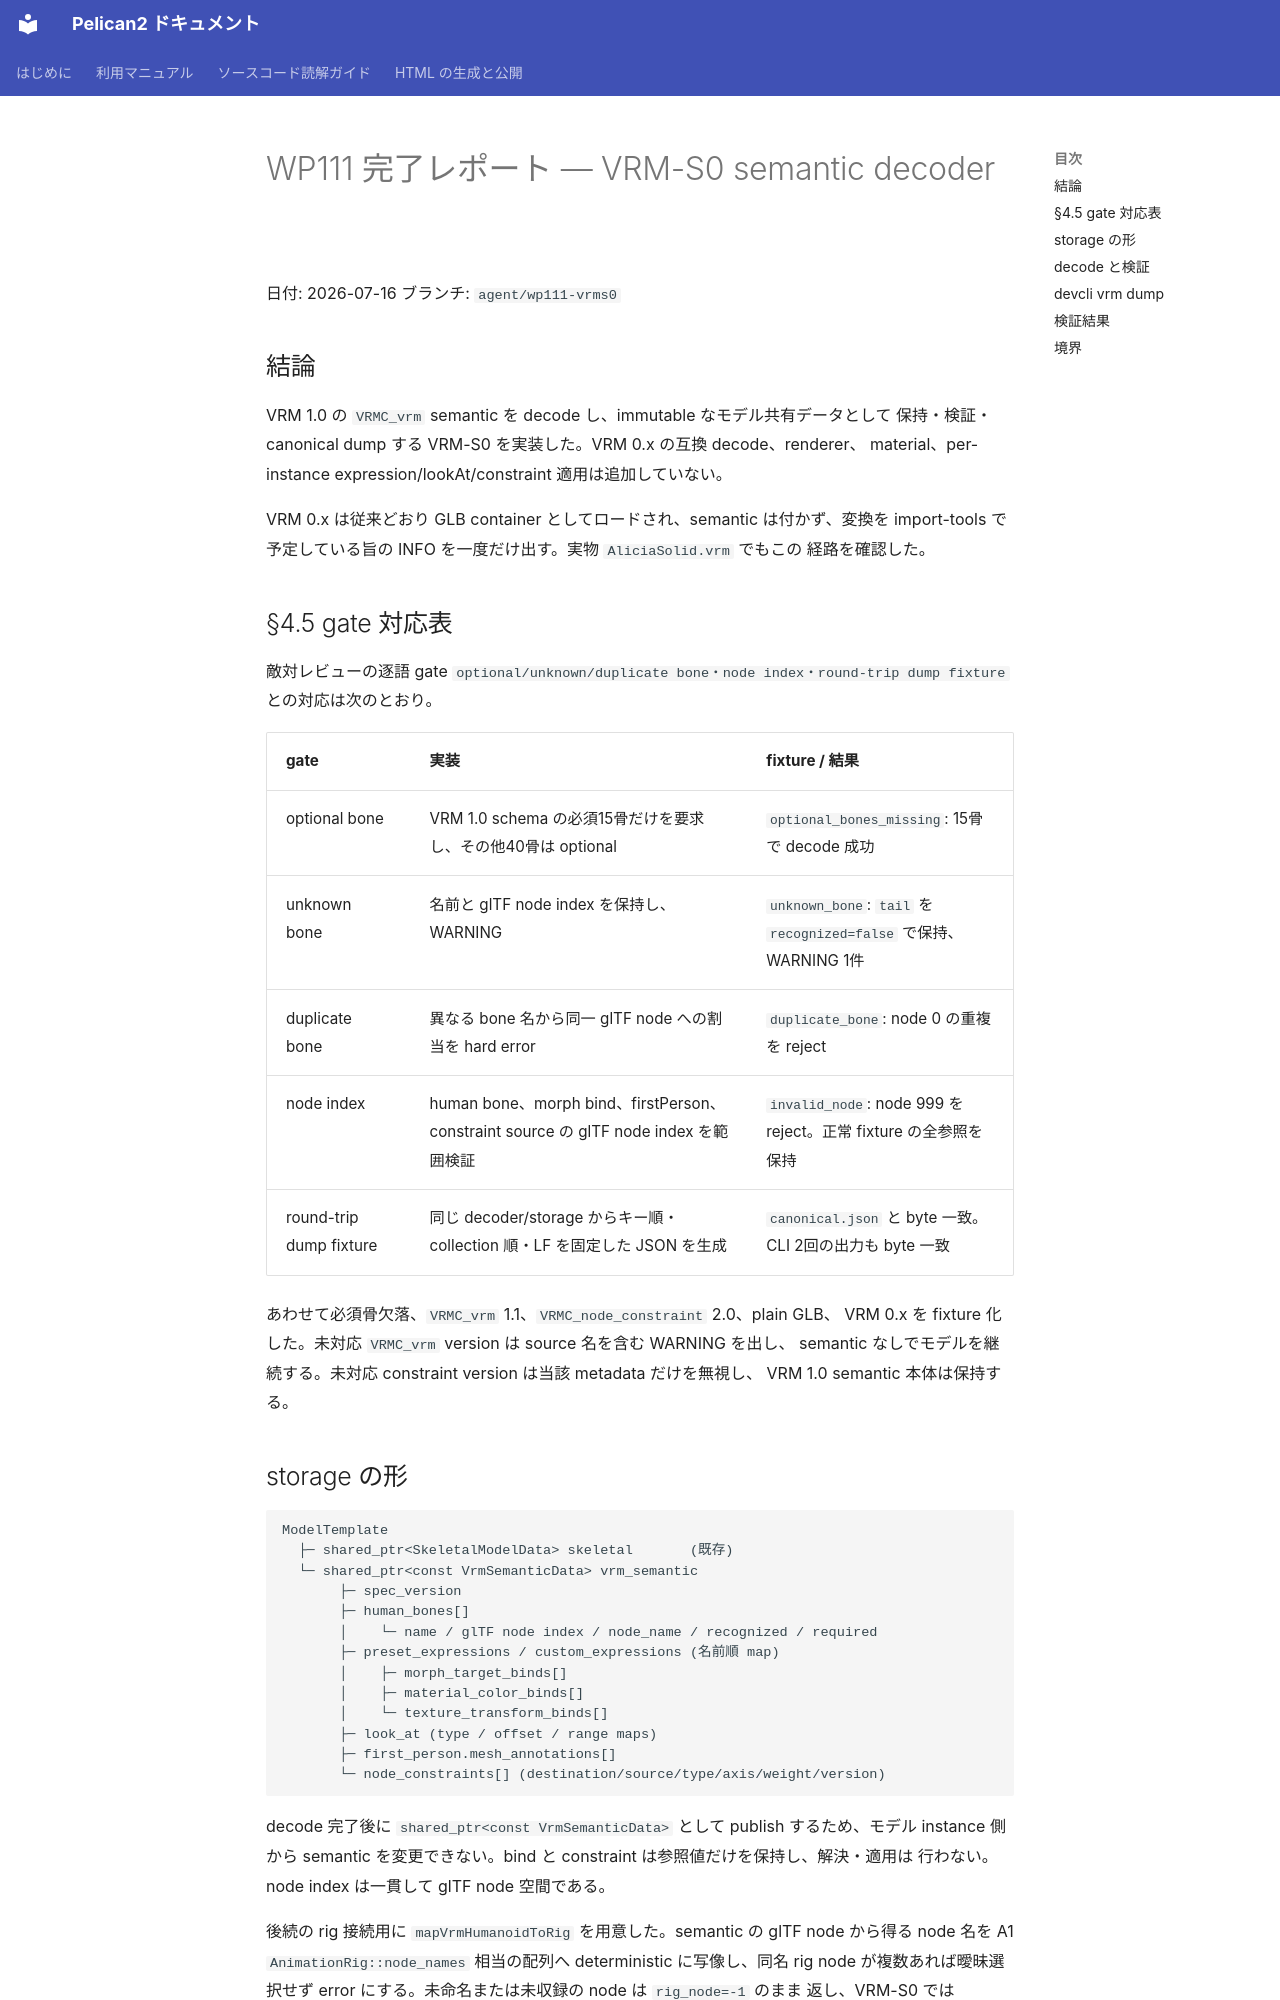

repository: pelican-games/peligraph · page: design_reviews/2026-07-16_wp111_report.html · generator: mkdocs

# WP111 完了レポート — VRM-S0 semantic decoder

日付: 2026-07-16
ブランチ: `agent/wp111-vrms0`

## 結論

VRM 1.0 の `VRMC_vrm` semantic を decode し、immutable なモデル共有データとして
保持・検証・canonical dump する VRM-S0 を実装した。VRM 0.x の互換 decode、renderer、
material、per-instance expression/lookAt/constraint 適用は追加していない。

VRM 0.x は従来どおり GLB container としてロードされ、semantic は付かず、変換を
import-tools で予定している旨の INFO を一度だけ出す。実物 `AliciaSolid.vrm` でもこの
経路を確認した。

## §4.5 gate 対応表

敵対レビューの逐語 gate
`optional/unknown/duplicate bone・node index・round-trip dump fixture` との対応は次のとおり。

| gate | 実装 | fixture / 結果 |
|---|---|---|
| optional bone | VRM 1.0 schema の必須15骨だけを要求し、その他40骨は optional | `optional_bones_missing`: 15骨で decode 成功 |
| unknown bone | 名前と glTF node index を保持し、WARNING | `unknown_bone`: `tail` を `recognized=false` で保持、WARNING 1件 |
| duplicate bone | 異なる bone 名から同一 glTF node への割当を hard error | `duplicate_bone`: node 0 の重複を reject |
| node index | human bone、morph bind、firstPerson、constraint source の glTF node index を範囲検証 | `invalid_node`: node 999 を reject。正常 fixture の全参照を保持 |
| round-trip dump fixture | 同じ decoder/storage からキー順・collection 順・LF を固定した JSON を生成 | `canonical.json` と byte 一致。CLI 2回の出力も byte 一致 |

あわせて必須骨欠落、`VRMC_vrm` 1.1、`VRMC_node_constraint` 2.0、plain GLB、
VRM 0.x を fixture 化した。未対応 `VRMC_vrm` version は source 名を含む WARNING を出し、
semantic なしでモデルを継続する。未対応 constraint version は当該 metadata だけを無視し、
VRM 1.0 semantic 本体は保持する。
